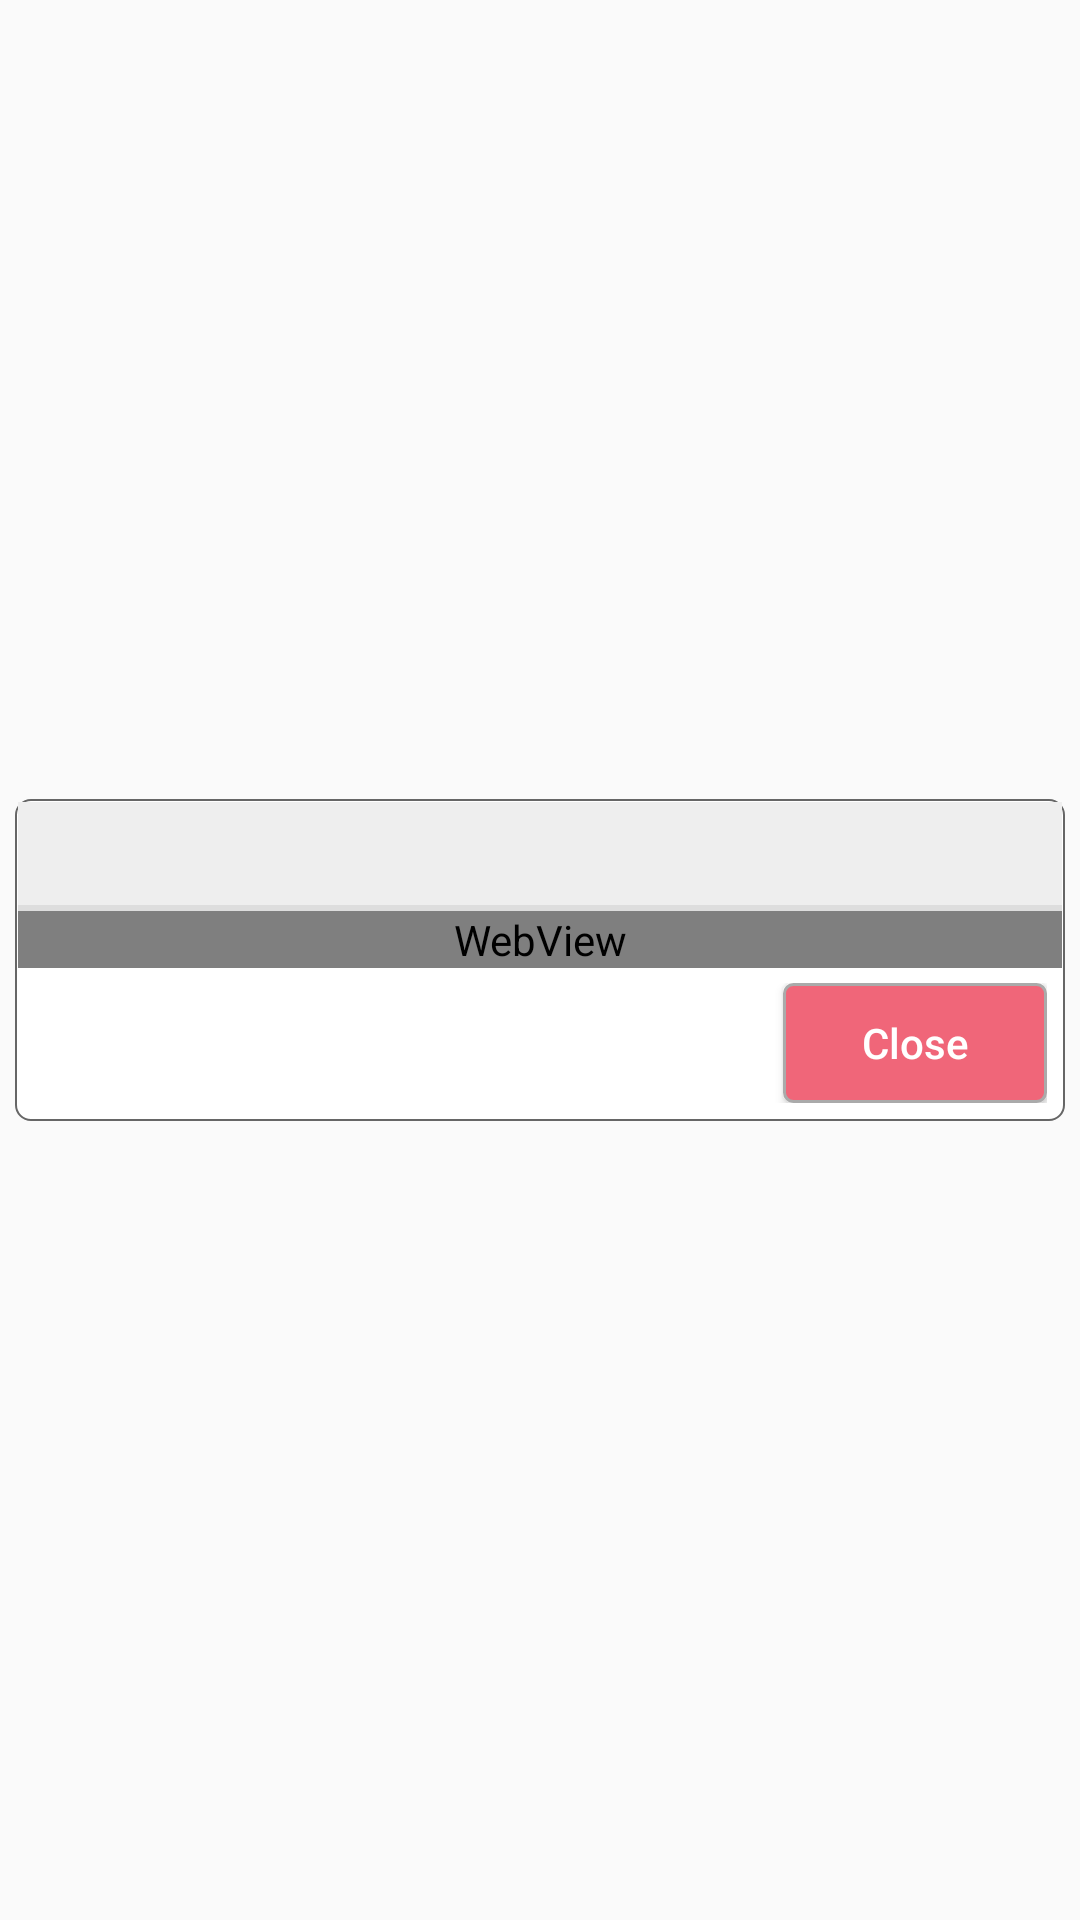

This screen was rendered from an Android layout file. Write that file and the resources it references.
<!-- AndroidManifest.xml: application theme AppTheme.NoActionBar -->
<!-- res/layout/custom_dialog_webview.xml -->
<?xml version="1.0" encoding="utf-8"?>
<LinearLayout xmlns:android="http://schemas.android.com/apk/res/android"
    android:layout_width="fill_parent"
    android:layout_height="fill_parent"
    android:background="@android:color/transparent"
    android:gravity="center"
    android:orientation="vertical">

    <LinearLayout
        android:layout_width="fill_parent"
        android:layout_height="wrap_content"
        android:layout_margin="5sp"
        android:background="@drawable/bg_round_rectangle"
        android:orientation="vertical">

        <TextView
            android:id="@+id/title"
            android:layout_width="fill_parent"
            android:layout_height="wrap_content"
            android:layout_gravity="center_vertical"
            android:background="#eeeeee"
            android:gravity="center_vertical|center_horizontal"
            android:padding="5dp"
            android:textAppearance="?android:attr/textAppearanceMedium"
            android:textColor="@android:color/black"
            android:textSize="18sp"
            android:visibility="visible" />

        <View
            android:layout_width="fill_parent"
            android:layout_height="2dp"
            android:background="#dddddd" />

        <LinearLayout
            android:layout_width="fill_parent"
            android:layout_height="match_parent"
            android:orientation="vertical">


            <WebView
                android:id="@+id/webView"
                android:layout_width="match_parent"
                android:layout_height="match_parent"
                android:layout_weight="1"
                android:scrollbarSize="2dp"
                android:scrollbarStyle="outsideOverlay" />

            <LinearLayout
                android:layout_width="fill_parent"
                android:layout_height="wrap_content"
                android:layout_margin="5dp"
                android:gravity="center_vertical|end"
                android:orientation="horizontal">

                <Button
                    android:id="@+id/button2"
                    android:layout_width="wrap_content"
                    android:layout_height="wrap_content"
                    android:background="@drawable/round_rectangle_negative"
                    android:minHeight="40dp"
                    android:text="Close"
                    android:textAllCaps="false"
                    android:textColor="@android:color/white" />

            </LinearLayout>
        </LinearLayout>
    </LinearLayout>

</LinearLayout>
<!-- resources referenced by this layout -->
<resources>
  <!-- drawable bg_round_rectangle (drawable) -->
  <shape xmlns:android="http://schemas.android.com/apk/res/android"
      android:shape="rectangle">
  
      <solid android:color="@android:color/white" />
  
      <stroke
          android:width="0.5dp"
          android:color="#666666" />
  
      <padding android:bottom="1dp" />
      <padding android:top="1dp" />
      <padding android:left="1dp" />
      <padding android:right="1dp" />
  
      <corners android:radius="5dp" />
  </shape>
  <!-- drawable round_rectangle_negative (drawable) -->
  <shape xmlns:android="http://schemas.android.com/apk/res/android"
      android:shape="rectangle">
  
      <solid android:color="@color/red_negative" />
  
      <stroke
          android:width="1dp"
          android:color="@android:color/darker_gray" />
      <corners android:radius="3dp" />
  
  </shape>
  <style name="AppTheme.NoActionBar">
          <item name="windowActionBar">false</item>
          <item name="windowNoTitle">true</item>
          <item name="drawerArrowStyle">@style/DrawerArrowStyle</item>
          <item name="actionButtonStyle">@style/AppTheme.Widget.ActionButton</item>
          <item name="android:fastScrollOverlayPosition">atThumb</item>
      </style>
  <color name="red_negative">#f06679</color>
  <style name="DrawerArrowStyle" parent="@style/Widget.AppCompat.DrawerArrowToggle">
          <item name="spinBars">true</item>
          <item name="color">@android:color/white</item>
      </style>
  <style name="AppTheme.Widget.ActionButton" parent="@style/Widget.AppCompat.ActionButton">
          <item name="textAllCaps">false</item>
      </style>
</resources>
